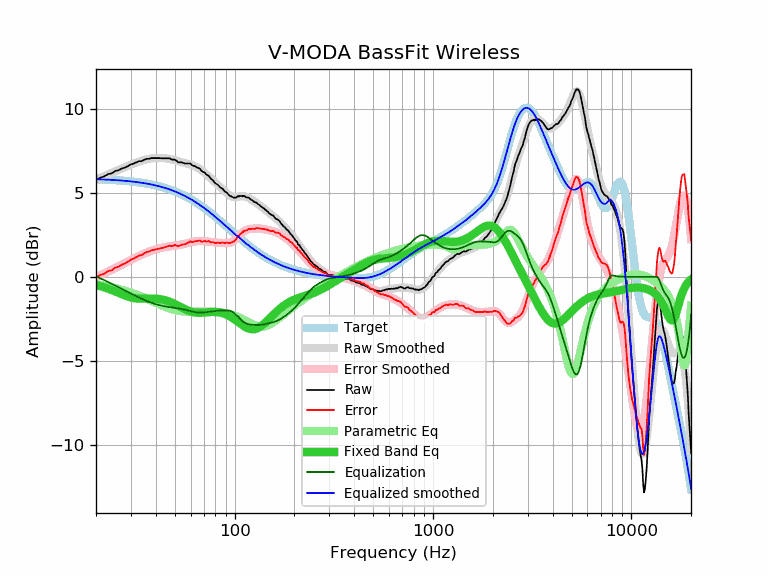

Data behind this chart, as committed beside it:
frequency, raw, error, smoothed, error_smoothed, equalization, parametric_eq, equalized_raw, equalized_smoothed, target
20, 5.78, -0.02, 5.78, -0.03, 0.03, -0.49, 5.81, 5.81, 5.81
21, 5.89, 0.09, 5.89, 0.09, -0.09, -0.56, 5.81, 5.80, 5.80
22, 5.97, 0.18, 5.99, 0.20, -0.20, -0.63, 5.77, 5.79, 5.79
23, 6.11, 0.33, 6.09, 0.31, -0.31, -0.71, 5.80, 5.78, 5.78
24, 6.15, 0.39, 6.19, 0.42, -0.42, -0.79, 5.74, 5.77, 5.77
25, 6.29, 0.54, 6.28, 0.52, -0.52, -0.88, 5.77, 5.76, 5.76
26, 6.34, 0.60, 6.36, 0.62, -0.62, -0.96, 5.72, 5.74, 5.74
27, 6.44, 0.72, 6.45, 0.72, -0.72, -1.04, 5.72, 5.73, 5.73
28, 6.50, 0.79, 6.53, 0.82, -0.82, -1.12, 5.69, 5.71, 5.71
29, 6.59, 0.90, 6.61, 0.91, -0.91, -1.18, 5.68, 5.70, 5.70
30, 6.69, 1.02, 6.68, 1.00, -1.00, -1.23, 5.70, 5.68, 5.68
31, 6.74, 1.08, 6.74, 1.08, -1.08, -1.27, 5.66, 5.66, 5.66
32, 6.81, 1.17, 6.81, 1.17, -1.17, -1.29, 5.65, 5.64, 5.64
33, 6.88, 1.27, 6.86, 1.24, -1.24, -1.31, 5.64, 5.62, 5.62
34, 6.88, 1.29, 6.91, 1.31, -1.31, -1.31, 5.57, 5.60, 5.60
35, 6.96, 1.39, 6.95, 1.38, -1.38, -1.31, 5.58, 5.57, 5.57
36, 7.02, 1.48, 6.99, 1.44, -1.44, -1.30, 5.58, 5.55, 5.55
37, 7.02, 1.50, 7.02, 1.50, -1.50, -1.30, 5.53, 5.52, 5.52
38, 7.06, 1.57, 7.04, 1.55, -1.55, -1.30, 5.52, 5.50, 5.50
39, 7.06, 1.60, 7.06, 1.59, -1.59, -1.30, 5.47, 5.47, 5.47
40, 7.06, 1.63, 7.07, 1.63, -1.63, -1.31, 5.43, 5.44, 5.44
41, 7.06, 1.66, 7.08, 1.67, -1.67, -1.32, 5.39, 5.41, 5.41
42, 7.06, 1.69, 7.08, 1.70, -1.70, -1.33, 5.36, 5.38, 5.38
43, 7.05, 1.71, 7.07, 1.73, -1.73, -1.35, 5.33, 5.34, 5.34
44, 7.05, 1.74, 7.06, 1.75, -1.75, -1.38, 5.30, 5.31, 5.31
45, 7.05, 1.78, 7.05, 1.77, -1.77, -1.41, 5.28, 5.27, 5.27
46, 7.05, 1.82, 7.03, 1.79, -1.79, -1.45, 5.26, 5.24, 5.24
47, 7.05, 1.85, 7.01, 1.81, -1.81, -1.49, 5.24, 5.20, 5.20
48, 6.98, 1.82, 6.99, 1.82, -1.82, -1.53, 5.16, 5.16, 5.16
49, 6.97, 1.85, 6.96, 1.84, -1.84, -1.58, 5.14, 5.12, 5.12
50, 6.97, 1.89, 6.93, 1.85, -1.85, -1.63, 5.12, 5.08, 5.08
51, 6.89, 1.85, 6.91, 1.87, -1.87, -1.68, 5.03, 5.04, 5.04
52, 6.81, 1.82, 6.88, 1.88, -1.88, -1.73, 4.93, 5.00, 5.00
53, 6.81, 1.86, 6.85, 1.90, -1.90, -1.78, 4.91, 4.95, 4.95
54, 6.81, 1.90, 6.83, 1.92, -1.92, -1.83, 4.90, 4.91, 4.91
55, 6.78, 1.92, 6.80, 1.94, -1.94, -1.88, 4.84, 4.86, 4.86
56, 6.74, 1.93, 6.78, 1.96, -1.96, -1.92, 4.78, 4.82, 4.82
57, 6.74, 1.97, 6.75, 1.98, -1.98, -1.97, 4.76, 4.77, 4.77
58, 6.74, 2.02, 6.73, 2.01, -2.01, -2.01, 4.74, 4.72, 4.72
59, 6.74, 2.07, 6.70, 2.03, -2.03, -2.04, 4.71, 4.67, 4.67
60, 6.73, 2.11, 6.68, 2.05, -2.05, -2.07, 4.68, 4.62, 4.62
61, 6.63, 2.06, 6.65, 2.07, -2.07, -2.09, 4.56, 4.57, 4.57
62, 6.60, 2.08, 6.61, 2.09, -2.09, -2.11, 4.51, 4.52, 4.52
63, 6.58, 2.11, 6.58, 2.10, -2.10, -2.13, 4.48, 4.47, 4.47
64, 6.54, 2.12, 6.54, 2.12, -2.12, -2.14, 4.43, 4.42, 4.42
65, 6.49, 2.13, 6.49, 2.12, -2.12, -2.15, 4.37, 4.37, 4.37
66, 6.46, 2.15, 6.44, 2.13, -2.13, -2.15, 4.34, 4.32, 4.32
67, 6.42, 2.16, 6.39, 2.13, -2.13, -2.15, 4.29, 4.26, 4.26
68, 6.30, 2.09, 6.34, 2.13, -2.13, -2.15, 4.17, 4.21, 4.21
69, 6.25, 2.10, 6.28, 2.13, -2.13, -2.14, 4.13, 4.16, 4.16
70, 6.22, 2.12, 6.22, 2.12, -2.12, -2.13, 4.10, 4.10, 4.10
71, 6.18, 2.14, 6.16, 2.11, -2.11, -2.13, 4.07, 4.05, 4.05
72, 6.08, 2.09, 6.10, 2.11, -2.11, -2.12, 3.98, 3.99, 3.99
73, 6.04, 2.10, 6.04, 2.10, -2.10, -2.11, 3.95, 3.94, 3.94
74, 6.01, 2.13, 5.97, 2.09, -2.09, -2.11, 3.93, 3.89, 3.89
75, 5.91, 2.08, 5.91, 2.08, -2.08, -2.10, 3.84, 3.83, 3.83
76, 5.82, 2.05, 5.84, 2.07, -2.07, -2.10, 3.76, 3.78, 3.78
77, 5.78, 2.06, 5.78, 2.06, -2.06, -2.09, 3.73, 3.72, 3.72
78, 5.72, 2.05, 5.72, 2.05, -2.05, -2.09, 3.68, 3.67, 3.67
79, 5.63, 2.02, 5.66, 2.04, -2.04, -2.09, 3.59, 3.62, 3.62
... 553 more rows
